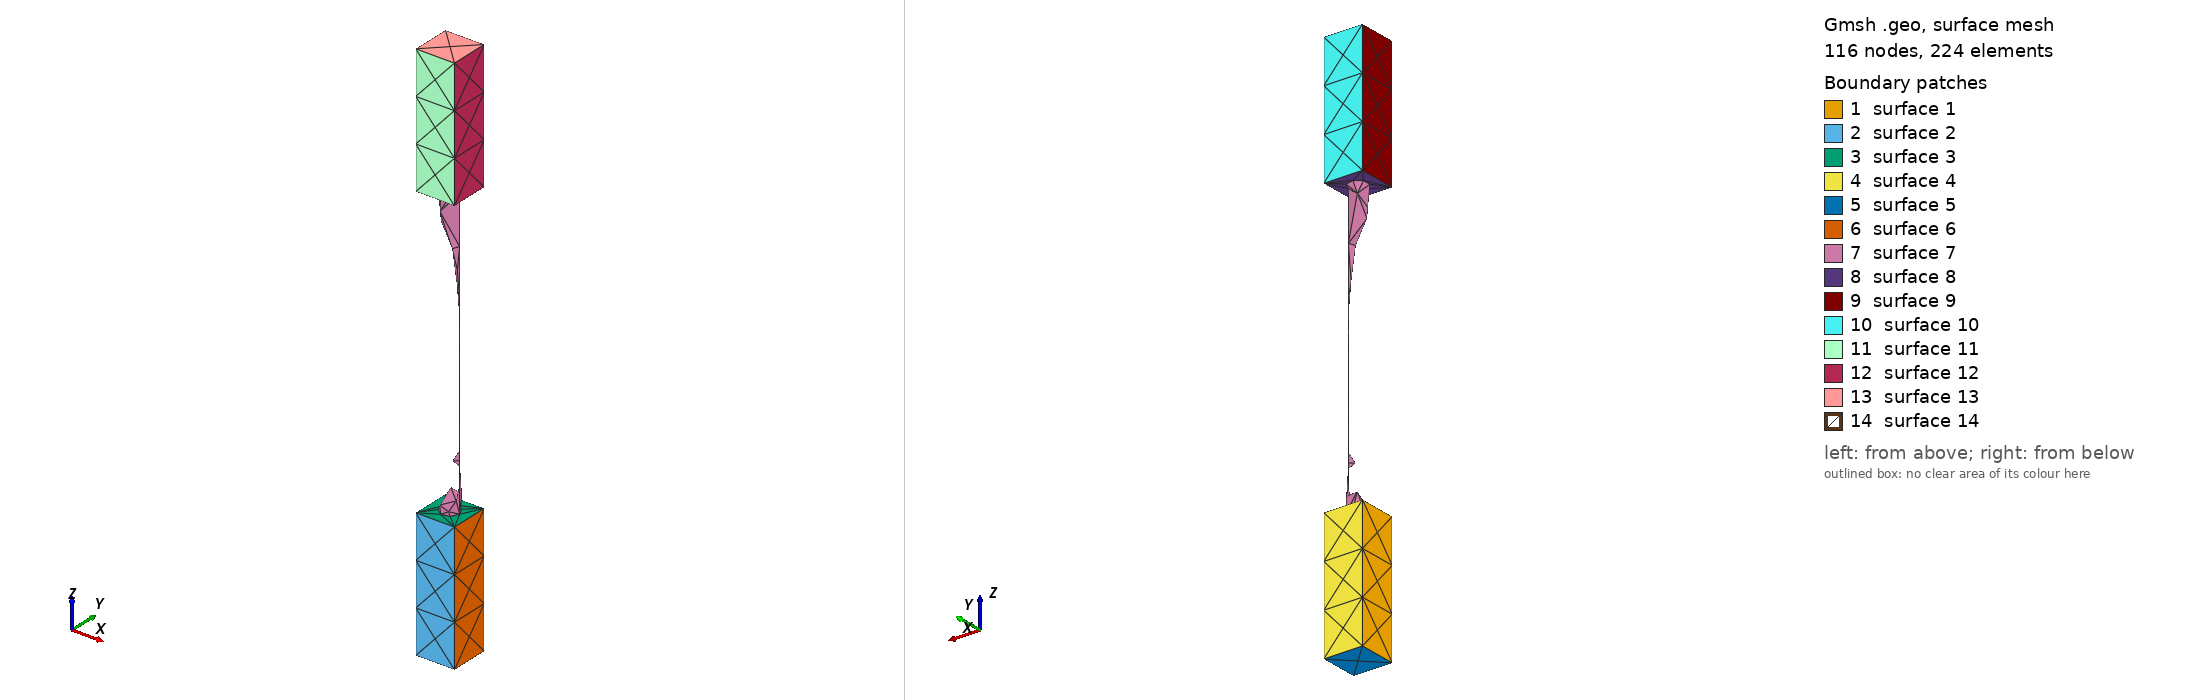

Gmsh geometry script, surface-meshed: 116 nodes, 224 surface elements. Boundary patches (legend numbers): 1 surface 1, 2 surface 2, 3 surface 3, 4 surface 4, 5 surface 5, 6 surface 6, 7 surface 7, 8 surface 8, 9 surface 9, 10 surface 10, 11 surface 11, 12 surface 12, 13 surface 13, 14 surface 14. Left view from above one corner, right view from below the opposite corner. The script declares no physical surfaces, so the legend lists its geometric surfaces. The drawing asked Gmsh for element sizes between 1% and 20% of the model's largest extent; the script's own settings can give other sizes.

=== test_cascade_004.geo (drawn) ===
//This would be really nice if we could get it to work.

//Use solid geometry kernel
SetFactory("OpenCASCADE");

//Geometric parameters
radius = 3e0; // radius of pore
hsp = 3e0; // horizontal spacing
vsp = 3e0; // vertical spacing
RevW = 2*(hsp + radius); // width of reservoir
RevH = 2*(vsp + radius); // height of reservoir
RevD = 40e0; // depth of reservoir
length = 90e0; // length of pore
incRadius = 1.5e0; // radius of spherical inclusion
incDist = 1.5e0; //distance from pore surface to inclusion
vShift = radius - incRadius - incDist; //Distance from porce center to sphere center
incDepth =  2.0e0; // how far inside the pore the inclusion is

//Characteristic lengths for mesh refinement
lc1 = 1e0; //5e0;
lc2 = 1e0;
lc3 = 2e-1;

//Calculate key coordinates
//These coordinates are defined for positve values only, so they can be negated about any axis.
//Note that there may not be a geometric feature at all negative coordinates, though.
X0 = 0.0; //Center of model
X1 = incRadius; //Edge of inclusion
X2 = radius; //Edge of pore
X3 = radius + hsp;  //Model boundary
Y0 = 0.0; //Center of model
Y1 = vShift - incRadius; //Edge of inclusion farthest from pore wall
Y2 = vShift; //Center of inclusion
Y3 = vShift + incRadius; //Edge of inclusion closest to pore wall
Y4 = radius; //Edge of pore
Y5 = radius + vsp; //Model boundary
Z0 = 0.0; //Midline of the channel
Z1 = length/2.0 - incDepth - incRadius; //Edge of inclusion closest to midline
Z2 = length/2.0 - incDepth; //Center of inclusion
Z3 = length/2.0 - incDepth + incRadius; //Edge of inclusion farthest from midline
Z4 = length/2.0; //End of pore
Z5 = length/2.0 + RevD; //Model boundary

//Cylinder
cyl=newv;
Cylinder(cyl)={X0, Y0, -Z4, 0,0,length, radius};
//Cylinder(cyl)={X0, Y0, -Z5, 0,0,2*Z5, radius};

//Spherical inclusion
sph=newv;
Sphere(sph)={X0, Y2, Z2, incRadius};
//Get its surface points for mesh density specification
/*sphere_surf()=Unique(Abs(Boundary{Volume{sph}; }));
sphere_lines()=Unique(Abs(Boundary{Surface{sphere_surf()}; }));
sphere_points()=Unique(Abs(Boundary{Line{sphere_lines()}; }));*/

//Boolean subtract sphere from cylinder
cyl_sph=newv;
BooleanDifference(cyl_sph) = { Volume{cyl}; Delete; }{ Volume{sph}; Delete; };
/*cyl_surf() = Unique(Abs(Boundary{Volume{cyl_sph}; }));
cyl_lines() = Unique(Abs(Boundary{Surface{cyl_surf()}; }));
cyl_points() = Unique(Abs(Boundary{Line{cyl_lines()}; }));*/

//Top reservoir
toprev=newv;
Box(toprev)={-X3, -Y5, Z4, RevW, RevH, RevD};

//Bottom reservoir
botrev=newv;
Box(botrev)={-X3, -Y5, -Z5, RevW, RevH, RevD};

//Take union of everything
stage1=newv;
BooleanUnion(stage1)= {Volume{cyl_sph}; Delete; }{Volume{toprev}; Delete; };
allv=newv;
BooleanUnion(allv)= {Volume{stage1}; Delete; }{Volume{botrev}; Delete; };
//BooleanUnion(allv)= {Volume{cyl_sph}; Volume{toprev}; Volume{botrev}; Delete; }{};

//Get boundary surfaces
/*all_surf() = Unique(Abs(Boundary{ Volume{allv}; }));
all_lines() = Unique(Abs(Boundary{Surface{all_surf()}; }));
all_points() = Unique(Abs(Boundary{Line{all_lines()}; }));*/

//Characteristic length(s)
/*Characteristic Length{all_points()}= lc1;*/
//Characteristic Length{cyl_points()}= lc2;
//Characteristic Length{sphere_points()}= lc3;


//Mesh
//Mesh 3;
